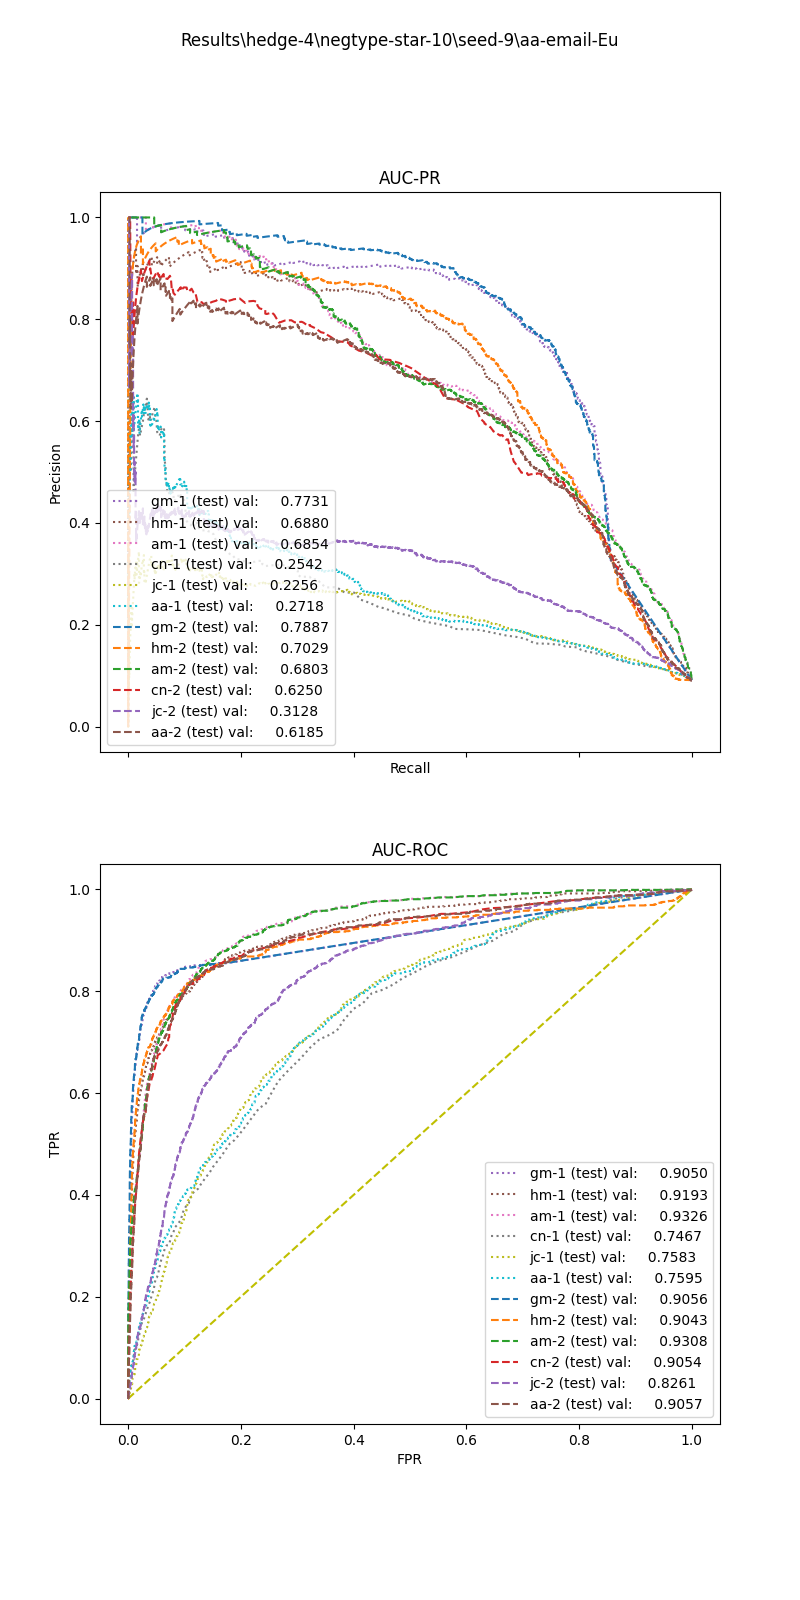

Data behind this chart, as committed beside it:
, input_dim1, pred_dim1, input_dim2, pred_dim2, input_dim3, pred_dim3, label
0, 8.207, 0.0, 0.9988, 0.0, , , 1.0
1, 10.35, 0.0, 1.149, 1.0, , , 1.0
2, 28, 1.0, 0.2061, 1.0, , , 1.0
3, 9.734, 0.0, 0.0, 0.0, , , 1.0
4, 15.81, 0.0, 0.3743, 0.0, , , 1.0
5, 13.75, 0.0, 0.9157, 1.0, , , 1.0
6, 8.394, 0.0, 0.9101, 0.0, , , 1.0
7, 12.63, 0.0, 0.9448, 1.0, , , 1.0
8, 5.427, 0.0, 1.05, 0.0, , , 1.0
9, 16.65, 0.0, 0.0, 0.0, , , 1.0
10, 15.16, 0.0, 1.038, 1.0, , , 1.0
11, 23.19, 0.0, 0.8463, 1.0, , , 1.0
12, 6.317, 0.0, 0.9791, 0.0, , , 1.0
13, 2.955, 0.0, 1.152, 0.0, , , 1.0
14, 3.649, 0.0, 0.3235, 0.0, , , 1.0
15, 7.873, 0.0, 1.072, 0.0, , , 1.0
16, 14.25, 0.0, 0.8474, 0.0, , , 1.0
17, 6.321, 0.0, 1.076, 0.0, , , 1.0
18, 7.074, 0.0, 1.063, 0.0, , , 1.0
19, 9.471, 0.0, 0.0, 0.0, , , 1.0
20, 7.322, 0.0, 0.2153, 0.0, , , 1.0
21, 12.04, 0.0, 0.0, 0.0, , , 1.0
22, 7.047, 0.0, 1.02, 0.0, , , 1.0
23, 3.844, 0.0, 1.789, 1.0, , , 1.0
24, 7.97, 0.0, 1.043, 0.0, , , 1.0
25, 9.618, 0.0, 0.9324, 0.0, , , 1.0
26, 23.81, 0.0, 0.8123, 1.0, , , 1.0
27, 12.61, 0.0, 0.8983, 0.0, , , 1.0
28, 8.205, 0.0, 1.438, 1.0, , , 1.0
29, 8.166, 0.0, 0.9741, 0.0, , , 1.0
30, 30.08, 1.0, 0.8614, 1.0, , , 1.0
31, 5.427, 0.0, 0.2222, 0.0, , , 1.0
32, 14.58, 0.0, 0.9489, 1.0, , , 1.0
33, 3.493, 0.0, 0.3235, 0.0, , , 1.0
34, 28.63, 1.0, 0.836, 1.0, , , 1.0
35, 8.112, 0.0, 1.071, 0.0, , , 1.0
36, 9.402, 0.0, 1.068, 0.0, , , 1.0
37, 17.39, 0.0, 1.214, 1.0, , , 1.0
38, 16.39, 0.0, 1.264, 1.0, , , 1.0
39, 17.84, 0.0, 0.9235, 1.0, , , 1.0
40, 17.39, 0.0, 1.166, 1.0, , , 1.0
41, 9.441, 0.0, 0.8813, 0.0, , , 1.0
42, 25.49, 1.0, 0.7637, 1.0, , , 1.0
43, 8.918, 0.0, 0.9871, 0.0, , , 1.0
44, 6.375, 0.0, 0.5826, 0.0, , , 1.0
45, 36.35, 1.0, 0.8531, 1.0, , , 1.0
46, 10.92, 0.0, 0.0, 0.0, , , 1.0
47, 6.446, 0.0, 1.316, 1.0, , , 1.0
48, 9.819, 0.0, 0.9359, 0.0, , , 1.0
49, 8.104, 0.0, 0.9961, 0.0, , , 1.0
50, 5.348, 0.0, 1.306, 1.0, , , 1.0
51, 34.11, 1.0, 0.0, 1.0, , , 1.0
52, 10.06, 0.0, 0.0, 0.0, , , 1.0
53, 16.29, 0.0, 0.2048, 0.0, , , 1.0
54, 7.546, 0.0, 1.042, 0.0, , , 1.0
55, 15.47, 0.0, 0.8646, 1.0, , , 1.0
56, 10.68, 0.0, 0.9378, 0.0, , , 1.0
57, 8.3, 0.0, 0.0, 0.0, , , 1.0
58, 2.741, 0.0, 1.178, 0.0, , , 1.0
59, 4.151, 0.0, 1.373, 1.0, , , 1.0
... 12,557 more rows
